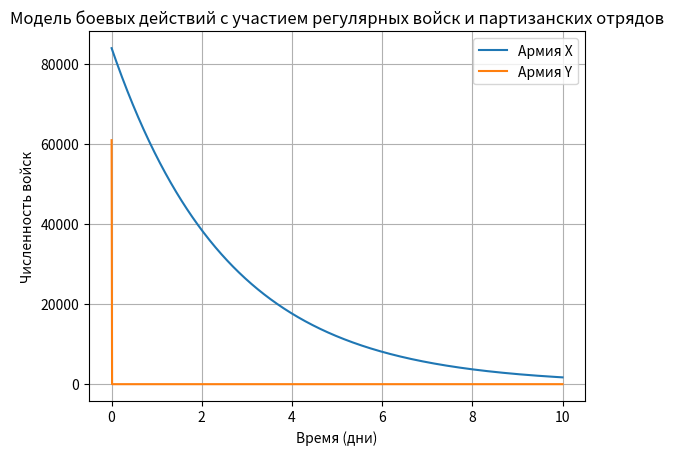

The matplotlib source for this figure:
#print((1132226527 % 70)+1)
import numpy as np 
from scipy.integrate import solve_ivp
import matplotlib.pyplot as plt

def mixed_combat(t, y):
    x, y = y 
    dxdt = -0.39 * x - 0.91 * y + abs(np.sin(2 * t))
    dydt = -0.54 * x * y - 0.29 * y + abs(np.cos(6 * t))
    return [dxdt, dydt]


x0 = 84000
y0 = 61000  
y0_vec = [x0, y0]  

t_span = (0, 10)  
t_eval = np.linspace(0, 10, 1000)  


sol = solve_ivp(mixed_combat, t_span, y0_vec, t_eval=t_eval)


plt.plot(sol.t, sol.y[0], label='Армия X')
plt.plot(sol.t, sol.y[1], label='Армия Y')
plt.xlabel('Время (дни)')
plt.ylabel('Численность войск')
plt.legend()
plt.title('Модель боевых действий с участием регулярных войск и партизанских отрядов')
plt.grid()
plt.show()
